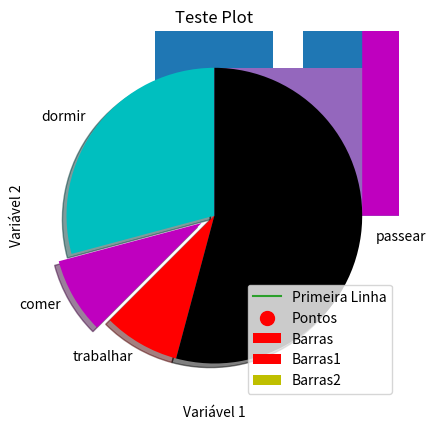
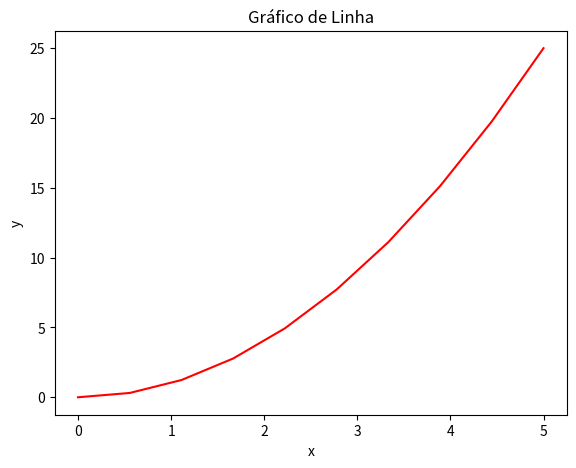
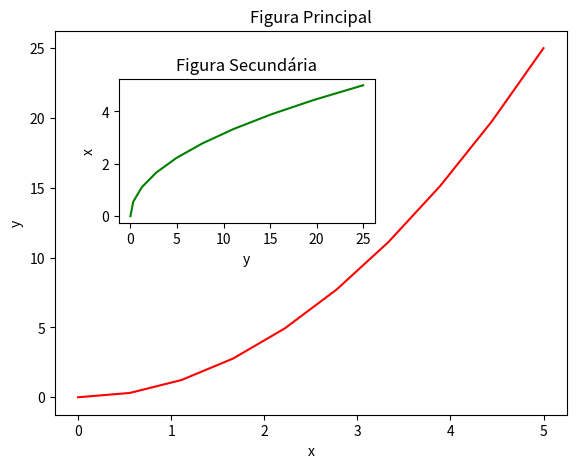
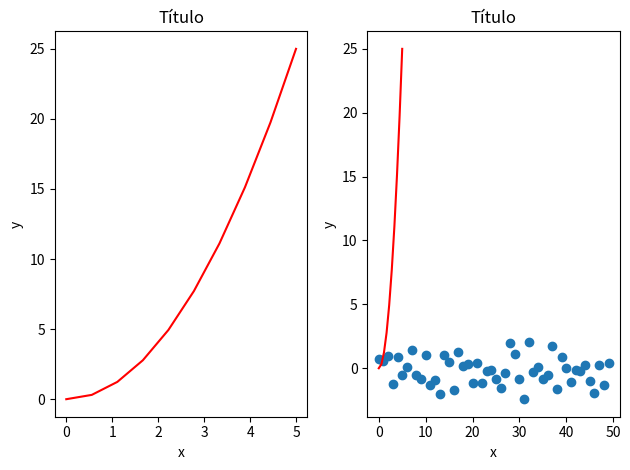
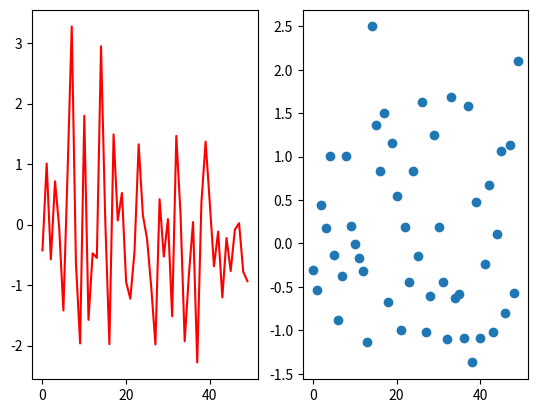
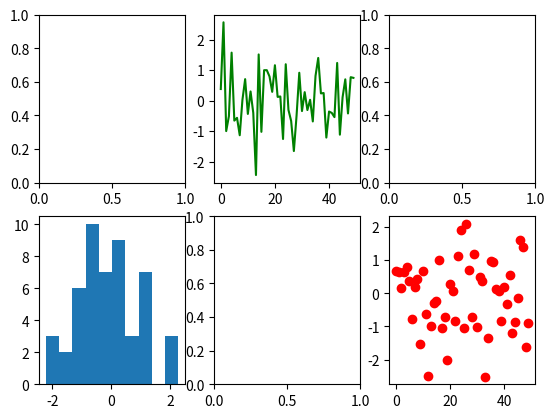
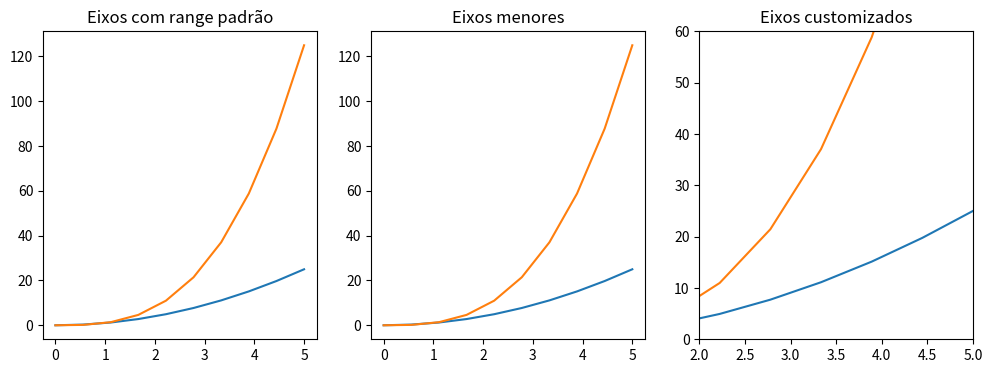
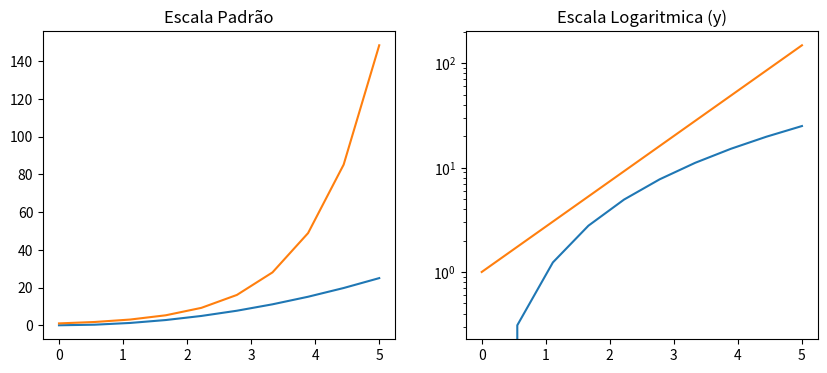
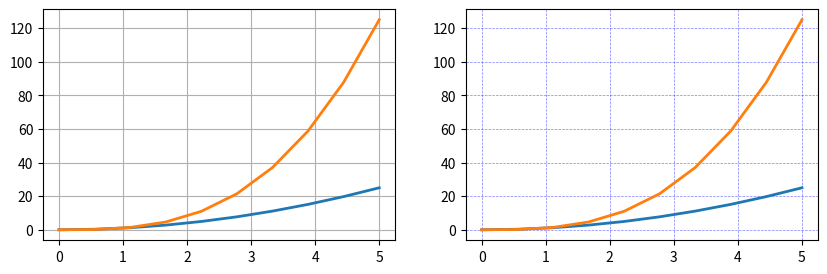
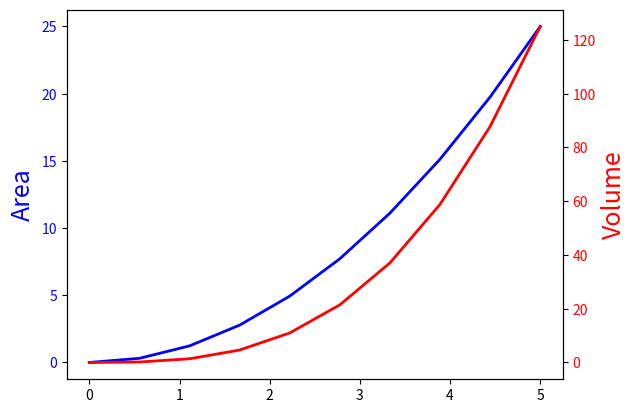
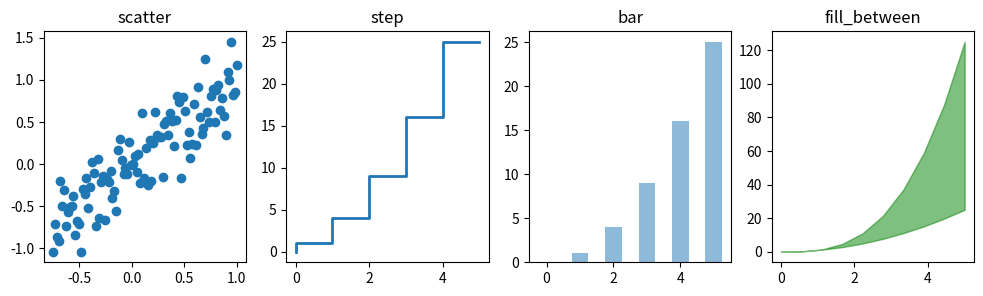
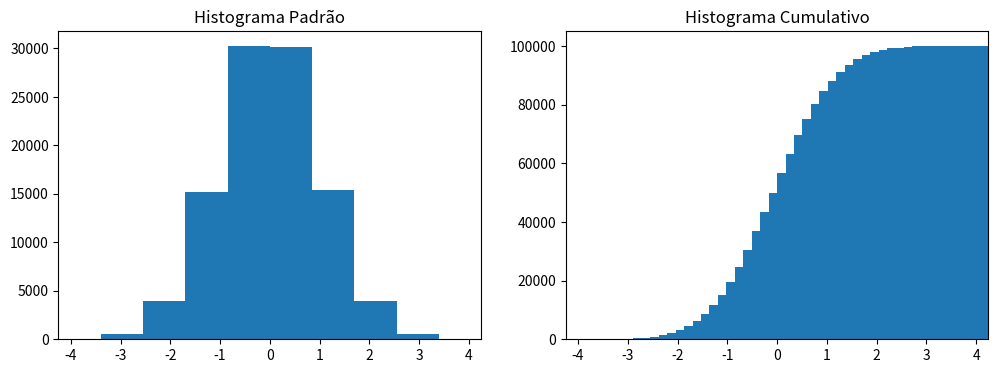
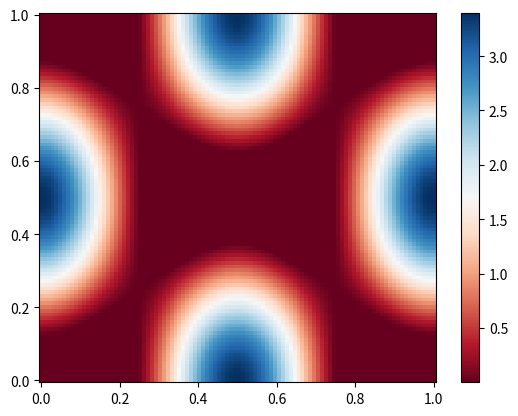
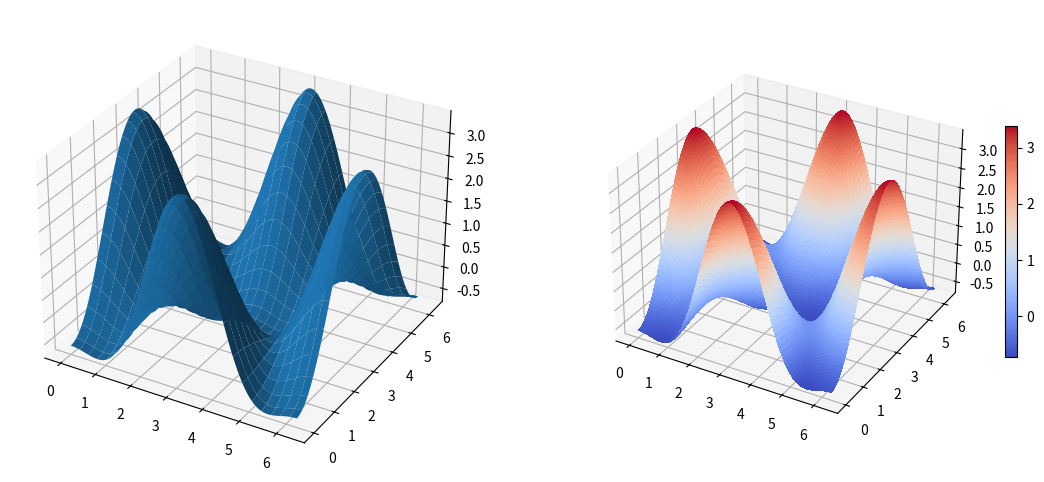
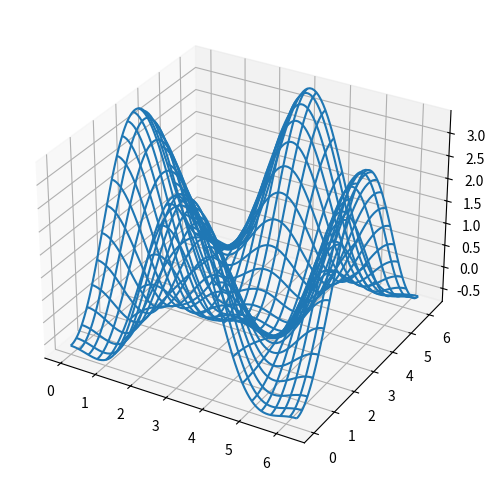
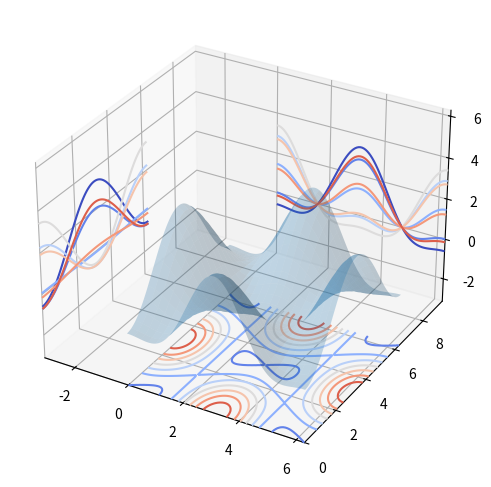

Recreate these plots in Python, in order.
# O matplotlib.pyplot é uma coleção de funções e estilos que fazem com que o Matplotlib funcione como o Matlab.
import matplotlib as mpl
import matplotlib.pyplot as plt
%matplotlib inline

mpl.__version__

# O método plot() define os eixos do gráfico
plt.plot([1, 3, 5], [2, 5, 7])
plt.show()

x = [1, 4, 5]

y = [3, 7, 2]

plt.plot(x, y)
plt.xlabel('Variável 1')
plt.ylabel('Variável 2')
plt.title('Teste Plot')
plt.show()

x2 = [1, 2, 3]
y2 = [11, 12, 15]

plt.plot(x2, y2, label = 'Primeira Linha')
plt.legend()
plt.show()

x = [2,4,6,8,10]
y = [6,7,8,2,4]

plt.bar(x, y, label = 'Barras', color = 'r')
plt.legend()
plt.show()

x2 = [1,3,5,7,9]
y2 = [7,8,2,4,2]

plt.bar(x, y, label = 'Barras1', color = 'r')
plt.bar(x2, y2, label = 'Barras2', color = 'y')
plt.legend()
plt.show()

idades = [22,65,45,55,21,22,34,42,41,4,99,101,120,122,130,111,115,80,75,54,44,64,13,18,48]

ids = [x for x in range(len(idades))]

plt.bar(ids, idades)
plt.show()

bins = [0,10,20,30,40,50,60,70,80,90,100,110,120,130]

plt.hist(idades, bins, histtype = 'bar', rwidth = 0.8)
plt.show()

plt.hist(idades, bins, histtype = 'stepfilled', rwidth = 0.8)
plt.show()

x = [1,2,3,4,5,6,7,8]
y = [5,2,4,5,6,8,4,8]

plt.scatter(x, y, label = 'Pontos', color = 'r', marker = 'o', s = 100)
plt.legend()
plt.show()

dias = [1,2,3,4,5]
dormir = [7,8,6,77,7]
comer = [2,3,4,5,3]
trabalhar = [7,8,7,2,2]
passear = [8,5,7,8,13]

plt.stackplot(dias, dormir, comer, trabalhar, passear, colors = ['m','c','r','k','b'])
plt.show()

fatias = [7, 2, 2, 13]
atividades = ['dormir','comer','trabalhar','passear']
colunas = ['c','m','r','k']

plt.pie(fatias, labels = atividades, colors = colunas, startangle = 90, shadow = True, explode = (0,0.1,0,0))
plt.show()

# Visualizando os gráfico dentro do Jupyter Notebook
# O Pylab combina funcionalidades do pyplot com funcionalidades do Numpy
from pylab import *
%matplotlib inline

x = linspace(0, 5, 10)
y = x ** 2

fig = plt.figure()

# Definindo os eixos
axes = fig.add_axes([0.1, 0.1, 0.8, 0.8])

axes.plot(x, y, 'r')

axes.set_xlabel('x')
axes.set_ylabel('y')
axes.set_title('Gráfico de Linha');

# Gráficos com 2 figuras
x = linspace(0, 5, 10)
y = x ** 2

fig = plt.figure()

axes1 = fig.add_axes([0.1, 0.1, 0.8, 0.8]) # eixos da figura principal
axes2 = fig.add_axes([0.2, 0.5, 0.4, 0.3]) # eixos da figura secundária

# Figura principal
axes1.plot(x, y, 'r')
axes1.set_xlabel('x')
axes1.set_ylabel('y')
axes1.set_title('Figura Principal')

# Figura secundária
axes2.plot(y, x, 'g')
axes2.set_xlabel('y')
axes2.set_ylabel('x')
axes2.set_title('Figura Secundária');

# Gráficos em Paralelo
fig, axes = plt.subplots(nrows = 1, ncols = 2)

for ax in axes:
    ax.plot(x, y, 'r')
    ax.set_xlabel('x')
    ax.set_ylabel('y')
    ax.set_title('Título')
    
fig.tight_layout()

import matplotlib.pyplot as plt
import numpy as np
%matplotlib inline

plt.scatter(np.arange(50), np.random.randn(50))
plt.show()

# Plot e Scatter
fig = plt.figure()

ax1 = fig.add_subplot(1,2,1)
ax1.plot(np.random.randn(50), color='red')

ax2 = fig.add_subplot(1,2,2)
ax2.scatter(np.arange(50), np.random.randn(50))
plt.show()

# Plots diversos
_, ax = plt.subplots(2,3)

ax[0,1].plot(np.random.randn(50), color = 'green', linestyle = '-')
ax[1,0].hist(np.random.randn(50))
ax[1,2].scatter(np.arange(50), np.random.randn(50), color = 'red')
plt.show()

# Controle dos eixos
fig, axes = plt.subplots(1, 3, figsize = (12, 4))

axes[0].plot(x, x**2, x, x**3)
axes[0].set_title("Eixos com range padrão")

axes[1].plot(x, x**2, x, x**3)
axes[1].axis('tight')
axes[1].set_title("Eixos menores")

axes[2].plot(x, x**2, x, x**3)
axes[2].set_ylim([0, 60])
axes[2].set_xlim([2, 5])
axes[2].set_title("Eixos customizados");

# Escala
fig, axes = plt.subplots(1, 2, figsize=(10,4))
      
axes[0].plot(x, x**2, x, exp(x))
axes[0].set_title("Escala Padrão")

axes[1].plot(x, x**2, x, exp(x))
axes[1].set_yscale("log")
axes[1].set_title("Escala Logaritmica (y)");

# Grid
fig, axes = plt.subplots(1, 2, figsize=(10,3))

# Grid padrão
axes[0].plot(x, x**2, x, x**3, lw = 2)
axes[0].grid(True)

# Grid customizado
axes[1].plot(x, x**2, x, x**3, lw = 2)
axes[1].grid(color = 'b', alpha = 0.5, linestyle = 'dashed', linewidth = 0.5)

# Gráfico de Linhas Gêmeas
fig, ax1 = plt.subplots()

ax1.plot(x, x**2, lw=2, color="blue")
ax1.set_ylabel("Area", fontsize=18, color="blue")
for label in ax1.get_yticklabels():
    label.set_color("blue")
    
ax2 = ax1.twinx()
ax2.plot(x, x**3, lw=2, color="red")
ax2.set_ylabel("Volume", fontsize=18, color="red")
for label in ax2.get_yticklabels():
    label.set_color("red")

# Diferentes estilos de Plots
xx = np.linspace(-0.75, 1., 100)
n = np.array([0,1,2,3,4,5])

fig, axes = plt.subplots(1, 4, figsize=(12,3))

axes[0].scatter(xx, xx + 0.25*randn(len(xx)))
axes[0].set_title("scatter")

axes[1].step(n, n**2, lw=2)
axes[1].set_title("step")

axes[2].bar(n, n**2, align="center", width=0.5, alpha=0.5)
axes[2].set_title("bar")

axes[3].fill_between(x, x**2, x**3, color="green", alpha=0.5);
axes[3].set_title("fill_between");

# Histogramas
n = np.random.randn(100000)
fig, axes = plt.subplots(1, 2, figsize=(12,4))

axes[0].hist(n)
axes[0].set_title("Histograma Padrão")
axes[0].set_xlim((min(n), max(n)))

axes[1].hist(n, cumulative=True, bins=50)
axes[1].set_title("Histograma Cumulativo")
axes[1].set_xlim((min(n), max(n)));

# Color Map
alpha = 0.7
phi_ext = 2 * np.pi * 0.5

def ColorMap(phi_m, phi_p):
    return ( + alpha - 2 * np.cos(phi_p)*cos(phi_m) - alpha * np.cos(phi_ext - 2*phi_p))

phi_m = np.linspace(0, 2*np.pi, 100)
phi_p = np.linspace(0, 2*np.pi, 100)
X,Y = np.meshgrid(phi_p, phi_m)
Z = ColorMap(X, Y).T

fig, ax = plt.subplots()

p = ax.pcolor(X/(2*np.pi), Y/(2*np.pi), Z, cmap=cm.RdBu, vmin=abs(Z).min(), vmax=abs(Z).max())
cb = fig.colorbar(p, ax=ax)

from mpl_toolkits.mplot3d.axes3d import Axes3D

fig = plt.figure(figsize=(14,6))

ax = fig.add_subplot(1, 2, 1, projection='3d')
p = ax.plot_surface(X, Y, Z, rstride=4, cstride=4, linewidth=0)

ax = fig.add_subplot(1, 2, 2, projection='3d')
p = ax.plot_surface(X, Y, Z, rstride=1, cstride=1, cmap=cm.coolwarm, linewidth=0, antialiased=False)
cb = fig.colorbar(p, shrink=0.5)

# Wire frame
fig = plt.figure(figsize=(8,6))

ax = fig.add_subplot(1, 1, 1, projection = '3d')

p = ax.plot_wireframe(X, Y, Z, rstride=4, cstride=4)

# Countour Plot com projeção
fig = plt.figure(figsize=(8,6))

ax = fig.add_subplot(1,1,1, projection='3d')

ax.plot_surface(X, Y, Z, rstride=4, cstride=4, alpha=0.25)
cset = ax.contour(X, Y, Z, zdir='z', offset=-pi, cmap=cm.coolwarm)
cset = ax.contour(X, Y, Z, zdir='x', offset=-pi, cmap=cm.coolwarm)
cset = ax.contour(X, Y, Z, zdir='y', offset=3*pi, cmap=cm.coolwarm)

ax.set_xlim3d(-pi, 2*pi);
ax.set_ylim3d(0, 3*pi);
ax.set_zlim3d(-pi, 2*pi);